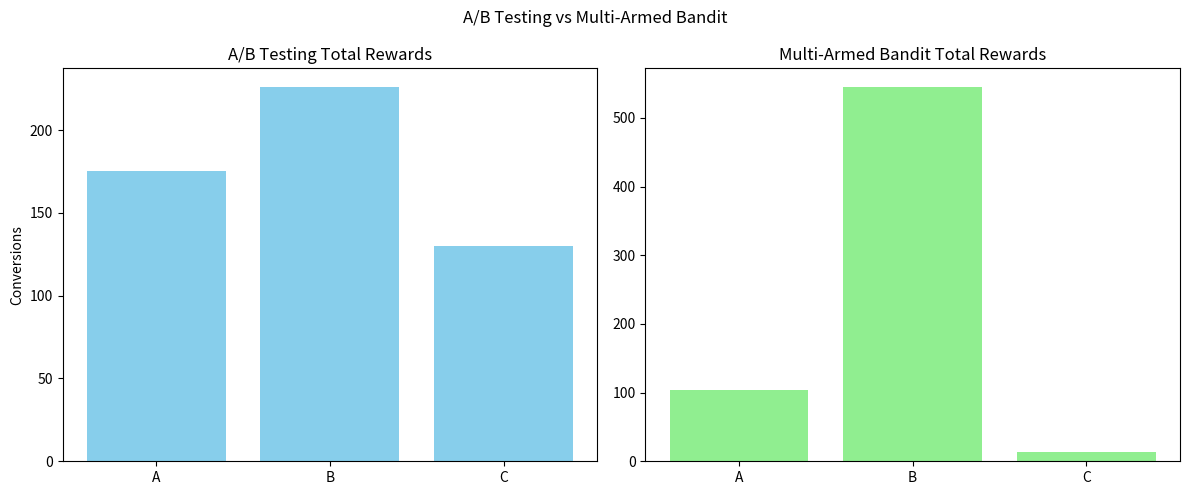

The script that saved this image: (Note: this script raises an exception after producing the figure.)

import numpy as np
import matplotlib.pyplot as plt

# Simulated conversion rates for 3 variants
true_rates = [0.05, 0.07, 0.04]  # B is best

# Simulate user interaction
def simulate_ab(n=10000):
    counts = [0, 0, 0]
    rewards = [0, 0, 0]
    choices = []
    for _ in range(n):
        variant = np.random.choice([0, 1, 2])  # Randomly select A/B/C
        reward = np.random.rand() < true_rates[variant]
        counts[variant] += 1
        rewards[variant] += reward
        choices.append(variant)
    return counts, rewards, choices

def simulate_bandit(n=10000):
    counts = [0, 0, 0]
    rewards = [0, 0, 0]
    choices = []
    for t in range(n):
        avg = [rewards[i] / counts[i] if counts[i] > 0 else 1.0 for i in range(3)]
        epsilon = 0.1
        if np.random.rand() < epsilon:
            variant = np.random.choice([0, 1, 2])  # Explore
        else:
            variant = np.argmax(avg)  # Exploit
        reward = np.random.rand() < true_rates[variant]
        counts[variant] += 1
        rewards[variant] += reward
        choices.append(variant)
    return counts, rewards, choices

ab_counts, ab_rewards, ab_choices = simulate_ab()
bandit_counts, bandit_rewards, bandit_choices = simulate_bandit()

# Plot results
fig, ax = plt.subplots(1, 2, figsize=(12, 5))

ax[0].bar(["A", "B", "C"], ab_rewards, color="skyblue")
ax[0].set_title("A/B Testing Total Rewards")
ax[0].set_ylabel("Conversions")

ax[1].bar(["A", "B", "C"], bandit_rewards, color="lightgreen")
ax[1].set_title("Multi-Armed Bandit Total Rewards")

plt.suptitle("A/B Testing vs Multi-Armed Bandit")
plt.tight_layout()
plt.savefig("/mnt/data/ab_vs_bandit_result.png")
plt.show()
